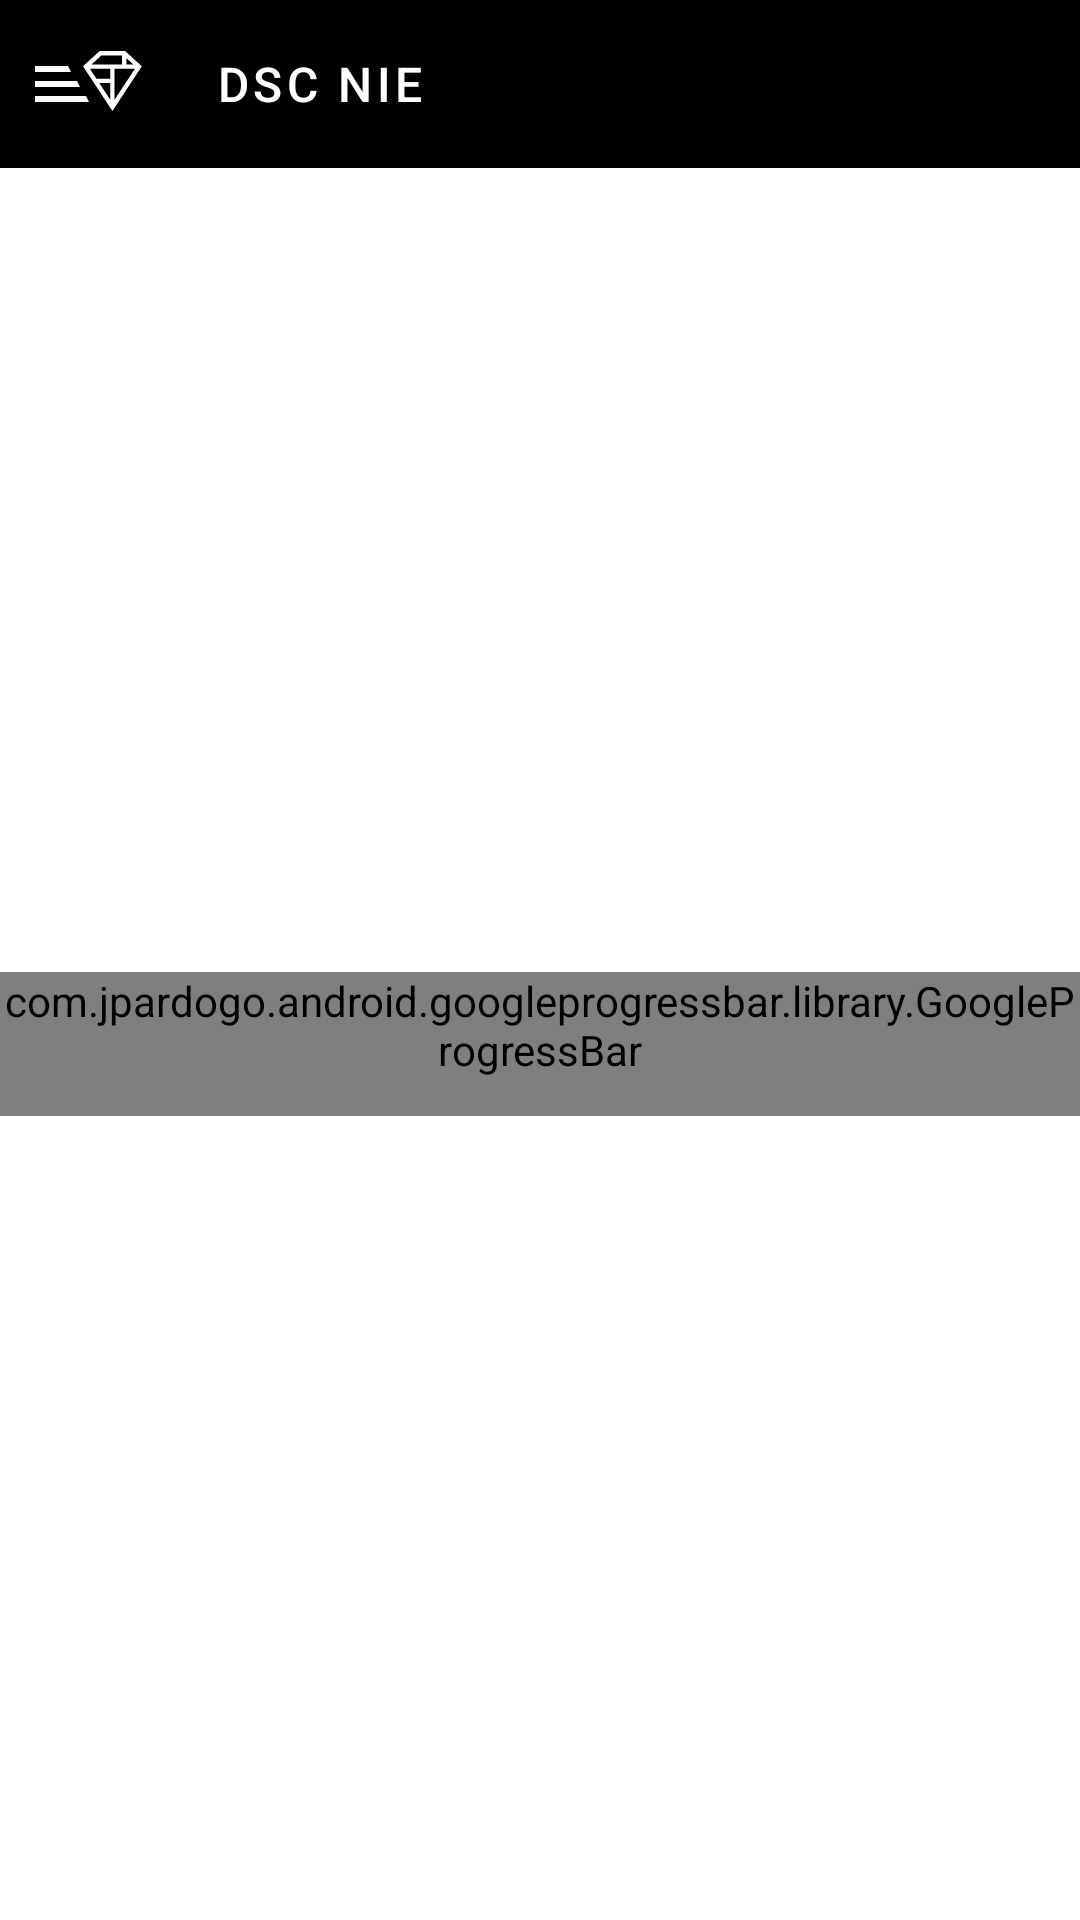

Android layout source for this screen:
<!-- AndroidManifest.xml: application theme Theme.DSCNIE -->
<!-- res/layout/fragment_home.xml -->
<?xml version="1.0" encoding="utf-8"?>
<layout xmlns:android="http://schemas.android.com/apk/res/android"
    xmlns:app="http://schemas.android.com/apk/res-auto"
    xmlns:tools="http://schemas.android.com/tools"
    xmlns:gpb="http://schemas.android.com/apk/res-auto"
    >


    <FrameLayout
        android:id="@+id/HomeFrameLayout"
        android:layout_width="match_parent"
        android:layout_height="match_parent"
        android:background="@color/white"
        tools:context=".home.HomeFragment">

        <LinearLayout
            style="@style/Widget.DSCNIE.Backdrop"
            android:id="@+id/homeFragmentBackdrop"
            android:layout_width="match_parent"
            android:layout_height="match_parent"
            android:gravity="center_horizontal"
            android:orientation="vertical"
            android:paddingTop="100dp"
            android:paddingBottom="100dp"
            android:visibility="gone"
            >

            <include layout="@layout/dsc_backdrop" />


        </LinearLayout>

        <com.google.android.material.appbar.AppBarLayout
            android:layout_width="match_parent"
            android:layout_height="wrap_content"
            app:elevation="0dp">

            <androidx.appcompat.widget.Toolbar
                android:id="@+id/app_bar"
                style="@style/Widget.Shrine.Toolbar"
                android:layout_width="match_parent"
                android:layout_height="?attr/actionBarSize"
                app:navigationIcon="@drawable/dsc_branded_menu"
                app:title="@string/dsc_app_name" />
        </com.google.android.material.appbar.AppBarLayout>

        

        <LinearLayout
            android:id="@+id/homeFragmentProgressBar"
            android:layout_width="match_parent"
            android:layout_height="match_parent"
            android:layout_marginTop="56dp"
            android:gravity="center">

            <com.jpardogo.android.googleprogressbar.library.GoogleProgressBar
                style="@android:style/Widget.Material.ProgressBar"
                android:layout_width="wrap_content"
                android:layout_height="wrap_content"
                android:layout_gravity="center|center_horizontal|center_vertical"
                gpb:type="chrome_floating_circles" />

        </LinearLayout>


        <androidx.core.widget.NestedScrollView
            android:id="@+id/homeFragmentNestedScrollView"
            android:layout_width="match_parent"
            android:layout_height="match_parent"
            android:layout_marginTop="56dp"

            android:background="@color/productGridBackgroundColor"
            android:elevation="16dp"
            android:visibility="gone"
            app:layout_behavior="@string/appbar_scrolling_view_behavior">

            <LinearLayout
                android:id="@+id/EventsLinearLayout"
                android:layout_width="match_parent"
                android:layout_height="wrap_content"
                android:orientation="vertical">

                <androidx.constraintlayout.widget.ConstraintLayout
                    android:id="@+id/HomeFirstChildConstraintLayout"
                    android:layout_width="match_parent"
                    android:layout_height="wrap_content"

                    >

                    <com.google.android.material.card.MaterialCardView
                        android:id="@+id/UserProfileImageCardView"
                        android:layout_width="120dp"
                        android:layout_height="120dp"
                        android:layout_centerHorizontal="true"
                        android:layout_marginStart="16dp"
                        android:layout_marginTop="16dp"
                        android:layout_marginBottom="16dp"
                        app:cardElevation="0dp"
                        app:cardCornerRadius="60dp"
                        app:layout_constraintBottom_toBottomOf="parent"
                        app:layout_constraintStart_toStartOf="parent"
                        app:layout_constraintTop_toTopOf="parent">


                        <ImageView
                            android:id="@+id/UserProfileImage"
                            android:layout_width="match_parent"
                            android:layout_height="match_parent"
                            android:contentDescription="@string/profile_picture"
                            android:scaleType="centerInside"
                            android:src="@drawable/adi" />
                    </com.google.android.material.card.MaterialCardView>

                    <TextView
                        android:id="@+id/UsernameTextView"
                        style="@style/TextAppearance.MdcTypographyStyles.Headline5"
                        android:layout_width="0dp"
                        android:layout_height="wrap_content"
                        android:layout_marginStart="16dp"
                        android:layout_marginEnd="16dp"
                        android:text="Aditya"
                        app:layout_constraintBottom_toTopOf="@+id/UserBranchTextView"
                        app:layout_constraintEnd_toEndOf="parent"
                        app:layout_constraintStart_toEndOf="@+id/UserProfileImageCardView"
                        app:layout_constraintTop_toTopOf="parent" />

                    <TextView
                        android:id="@+id/UserBranchTextView"
                        style="@style/TextAppearance.MdcTypographyStyles.Body1"
                        android:layout_width="0dp"
                        android:layout_height="wrap_content"
                        android:layout_marginStart="16dp"
                        android:layout_marginEnd="16dp"
                        android:maxLines="2"
                        android:singleLine="false"
                        android:text="The National Institute of Engineering"
                        app:layout_constraintBottom_toBottomOf="parent"
                        app:layout_constraintEnd_toEndOf="parent"
                        app:layout_constraintStart_toEndOf="@+id/UserProfileImageCardView"
                        app:layout_constraintTop_toBottomOf="@+id/UsernameTextView" />
                </androidx.constraintlayout.widget.ConstraintLayout>

                <androidx.recyclerview.widget.RecyclerView
                    android:id="@+id/EventsRecyclerView"
                    android:layout_width="match_parent"
                    android:layout_height="match_parent"
                    android:layout_marginTop="16dp" />
            </LinearLayout>
        </androidx.core.widget.NestedScrollView>

    </FrameLayout>
</layout>
<!-- res/layout/dsc_backdrop.xml (included above) -->
<?xml version="1.0" encoding="utf-8"?>
<merge xmlns:android="http://schemas.android.com/apk/res/android">

    <com.google.android.material.button.MaterialButton
        style="@style/Widget.DSCNIE.Button.TextButton"
        android:layout_width="wrap_content"
        android:layout_height="wrap_content"
        android:text="@string/dsc_about_us" />

    <com.google.android.material.button.MaterialButton
        style="@style/Widget.DSCNIE.Button.TextButton"
        android:layout_width="wrap_content"
        android:layout_height="wrap_content"
        android:text="@string/dsc_tech_team" />

    <com.google.android.material.button.MaterialButton
        style="@style/Widget.DSCNIE.Button.TextButton"
        android:layout_width="wrap_content"
        android:layout_height="wrap_content"
        android:text="@string/dsc_management_team" />

    <com.google.android.material.button.MaterialButton
        style="@style/Widget.DSCNIE.Button.TextButton"
        android:layout_width="wrap_content"
        android:layout_height="wrap_content"
        android:text="@string/dsc_past_events" />

    <com.google.android.material.button.MaterialButton
        style="@style/Widget.DSCNIE.Button.TextButton"
        android:layout_width="wrap_content"
        android:layout_height="wrap_content"
        android:text="@string/dsc_leaderboard" />


    <View
        android:layout_width="56dp"
        android:layout_height="1dp"
        android:layout_margin="16dp"
        android:background="?android:attr/textColorPrimary" />

    <com.google.android.material.button.MaterialButton
        style="@style/Widget.DSCNIE.Button.TextButton"
        android:layout_width="wrap_content"
        android:layout_height="wrap_content"
        android:text="@string/dsc_account_label" />

</merge>
<!-- resources referenced by this layout -->
<resources>
  <color name="productGridBackgroundColor">#FFFFFF</color>
  <color name="white">#FFFFFFFF</color>
  <string name="dsc_about_us">About Us</string>
  <string name="dsc_account_label">My Account</string>
  <string name="dsc_app_name">DSC NIE</string>
  <string name="dsc_leaderboard">Leaderboard</string>
  <string name="dsc_management_team">Meet the Management team</string>
  <string name="dsc_past_events">Past Events</string>
  <string name="dsc_tech_team">Meet the Tech team</string>
  <string name="profile_picture">Profile Picture</string>
  <style name="TextAppearance.MdcTypographyStyles.Body1" parent="TextAppearance.MaterialComponents.Body1">
          <item name="fontFamily">@font/roboto</item>
          <item name="android:fontFamily">@font/roboto</item>
          <item name="android:textSize">16sp</item>
      </style>
  <style name="TextAppearance.MdcTypographyStyles.Headline5" parent="TextAppearance.MaterialComponents.Headline5">
          <item name="fontFamily">@font/roboto</item>
          <item name="android:fontFamily">@font/roboto</item>
          <item name="android:textSize">24sp</item>
      </style>
  <style name="Widget.DSCNIE.Backdrop" parent="">
          <item name="android:background">?attr/colorAccent</item>
      </style>
  <style name="Widget.DSCNIE.Button.TextButton" parent="Widget.MaterialComponents.Button.TextButton">
          <item name="android:textColor">?android:attr/textColorPrimary</item>
      </style>
  <style name="Widget.Shrine.Toolbar" parent="Widget.AppCompat.Toolbar">
          <item name="android:background">?attr/colorAccent</item>
          <item name="android:theme">@style/ThemeOverlay.AppCompat.Dark.ActionBar</item>
          <item name="popupTheme">@style/ThemeOverlay.AppCompat.Light</item>
          <item name="titleTextAppearance">@style/TextAppearance.DSCNIE.Toolbar</item>
      </style>
  <style name="Theme.DSCNIE" parent="Theme.MaterialComponents.Light.NoActionBar">
          
          <item name="colorPrimary">@color/white</item>
          <item name="android:windowActionBarOverlay">true</item>
          <item name="windowActionBarOverlay">true</item>
          <item name="android:windowContentTransitions">true</item>
  
  
          <item name="colorPrimaryVariant">@color/purple_700</item>
          <item name="colorOnPrimary">@color/white</item>
          
          <item name="colorSecondary">@color/black</item>
          <item name="colorSecondaryVariant">@color/teal_700</item>
          <item name="colorOnSecondary">@color/white</item>
          
          <item name="android:statusBarColor" tools:targetApi="l">?attr/colorPrimaryVariant</item>
          
      </style>
  <color name="toolbarIconColor">#FFFFFF</color>
  <style name="TextAppearance.DSCNIE.Toolbar" parent="TextAppearance.MaterialComponents.Button">
          <item name="android:textSize">16sp</item>
  
      </style>
  <color name="purple_700">#FF3700B3</color>
  <color name="black">#FF000000</color>
  <color name="teal_700">#FF018786</color>
</resources>
